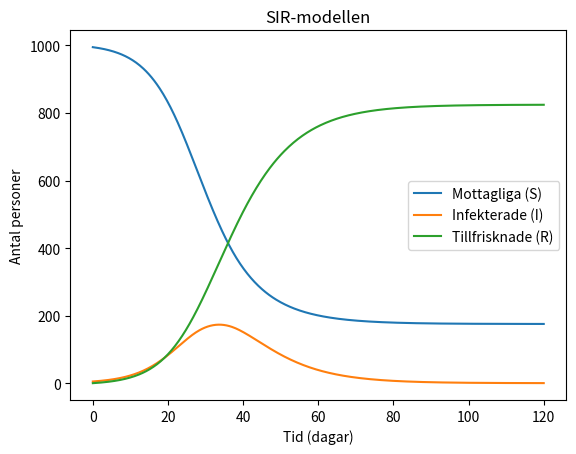

Generate this figure with matplotlib:
import numpy as np
import matplotlib.pyplot as plt
from scipy.integrate import solve_ivp

def SIR(t, y):
    S, I, R = y

    dSdt = -beta * I/N * S
    dIdt = beta * I/N * S - gamma * I
    dRdt = gamma * I

    return [dSdt, dIdt, dRdt]

N = 1000
beta = 0.3
gamma = 1/7

S0 = 995
I0 = 5
R0 = 0

Y0 = [S0, I0, R0]
t_span = [0, 120]
if __name__ == "__main__":
    sol = solve_ivp(SIR, t_span, [995, 5, 0], t_eval=np.linspace(*t_span, 500))

    plt.plot(sol.t, sol.y[0], label="Mottagliga (S)")
    plt.plot(sol.t, sol.y[1], label="Infekterade (I)")
    plt.plot(sol.t, sol.y[2], label="Tillfrisknade (R)")

    plt.xlabel("Tid (dagar)")
    plt.ylabel("Antal personer")
    plt.title("SIR-modellen")
    plt.legend()
    plt.show()
